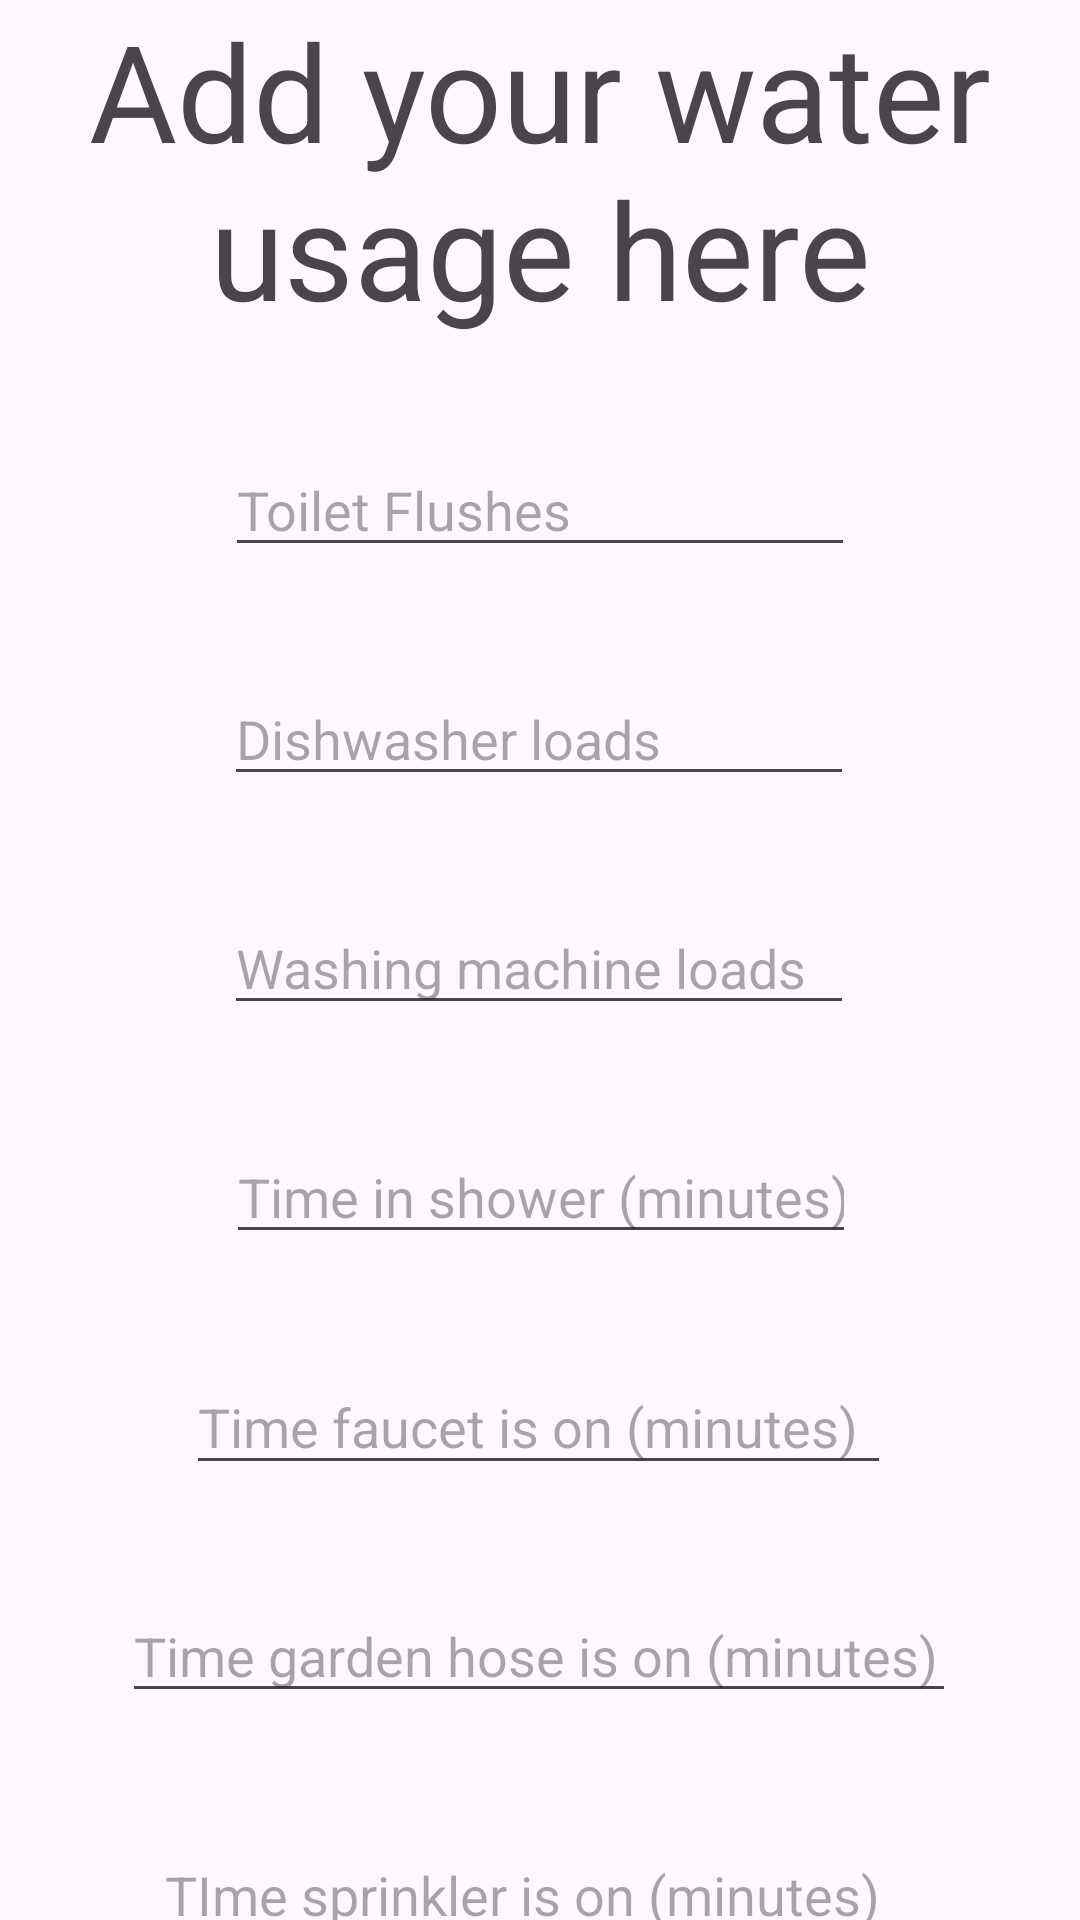

Here is an Android app screen rendered from its layout file. Give the layout XML and the strings, colors and styles it references.
<!-- AndroidManifest.xml: application theme Theme.HackPNWSummer -->
<!-- res/layout/activity_addwater.xml -->
<?xml version="1.0" encoding="utf-8"?>
<androidx.constraintlayout.widget.ConstraintLayout xmlns:android="http://schemas.android.com/apk/res/android"
    xmlns:app="http://schemas.android.com/apk/res-auto"
    xmlns:tools="http://schemas.android.com/tools"
    android:layout_width="match_parent"
    android:layout_height="match_parent">

    <EditText
        android:id="@+id/washingMachineLoads"
        android:layout_width="wrap_content"
        android:layout_height="wrap_content"
        android:layout_marginTop="35dp"
        android:ems="10"
        android:hint="Washing machine loads"
        android:inputType="text"
        app:layout_constraintEnd_toEndOf="parent"
        app:layout_constraintHorizontal_bias="0.497"
        app:layout_constraintStart_toStartOf="parent"
        app:layout_constraintTop_toBottomOf="@+id/dishwasherAmt" />

    <EditText
        android:id="@+id/showerTIme"
        android:layout_width="wrap_content"
        android:layout_height="wrap_content"
        android:layout_marginTop="35dp"
        android:ems="10"
        android:hint="Time in shower (minutes)"
        android:inputType="text"
        app:layout_constraintEnd_toEndOf="parent"
        app:layout_constraintHorizontal_bias="0.502"
        app:layout_constraintStart_toStartOf="parent"
        app:layout_constraintTop_toBottomOf="@+id/washingMachineLoads" />

    <EditText
        android:id="@+id/sinkTime"
        android:layout_width="235dp"
        android:layout_height="42dp"
        android:layout_marginTop="35dp"
        android:ems="10"
        android:hint="Time faucet is on (minutes)"
        android:inputType="text"
        app:layout_constraintEnd_toEndOf="parent"
        app:layout_constraintHorizontal_bias="0.497"
        app:layout_constraintStart_toStartOf="parent"
        app:layout_constraintTop_toBottomOf="@+id/showerTIme" />

    <EditText
        android:id="@+id/gardenhoseTIme"
        android:layout_width="278dp"
        android:layout_height="41dp"
        android:layout_marginTop="35dp"
        android:ems="10"
        android:hint="Time garden hose is on (minutes)"
        android:inputType="text"
        app:layout_constraintEnd_toEndOf="parent"
        app:layout_constraintHorizontal_bias="0.497"
        app:layout_constraintStart_toStartOf="parent"
        app:layout_constraintTop_toBottomOf="@+id/sinkTime" />

    <EditText
        android:id="@+id/sprinklerTIme"
        android:layout_width="258dp"
        android:layout_height="48dp"
        android:layout_marginTop="35dp"
        android:ems="10"
        android:hint="TIme sprinkler is on (minutes)"
        android:inputType="text"
        app:layout_constraintEnd_toEndOf="parent"
        app:layout_constraintStart_toStartOf="parent"
        app:layout_constraintTop_toBottomOf="@+id/gardenhoseTIme" />

    <TextView
        android:id="@+id/textView"
        android:layout_width="wrap_content"
        android:layout_height="wrap_content"
        android:text="Add your water usage here"
        android:textAlignment="center"
        android:textSize="45sp"
        app:layout_constraintEnd_toEndOf="parent"
        app:layout_constraintStart_toStartOf="parent"
        app:layout_constraintTop_toTopOf="parent"
        tools:fontFamily="sans-serif-smallcaps" />

    <EditText
        android:id="@+id/toiletFlushAmt"
        android:layout_width="wrap_content"
        android:layout_height="wrap_content"
        android:layout_marginTop="35dp"
        android:ems="10"
        android:hint="Toilet Flushes"
        android:inputType="text"
        app:layout_constraintEnd_toEndOf="parent"
        app:layout_constraintStart_toStartOf="parent"
        app:layout_constraintTop_toBottomOf="@+id/textView" />

    <EditText
        android:id="@+id/dishwasherAmt"
        android:layout_width="wrap_content"
        android:layout_height="wrap_content"
        android:layout_marginTop="35dp"
        android:ems="10"
        android:hint="Dishwasher loads"
        android:inputType="text"
        app:layout_constraintEnd_toEndOf="parent"
        app:layout_constraintHorizontal_bias="0.497"
        app:layout_constraintStart_toStartOf="parent"
        app:layout_constraintTop_toBottomOf="@+id/toiletFlushAmt" />

</androidx.constraintlayout.widget.ConstraintLayout>
<!-- resources referenced by this layout -->
<resources>
  <style name="Theme.HackPNWSummer" parent="Base.Theme.HackPNWSummer" />
  <style name="Base.Theme.HackPNWSummer" parent="Theme.Material3.DayNight.NoActionBar">
          
          
      </style>
</resources>
